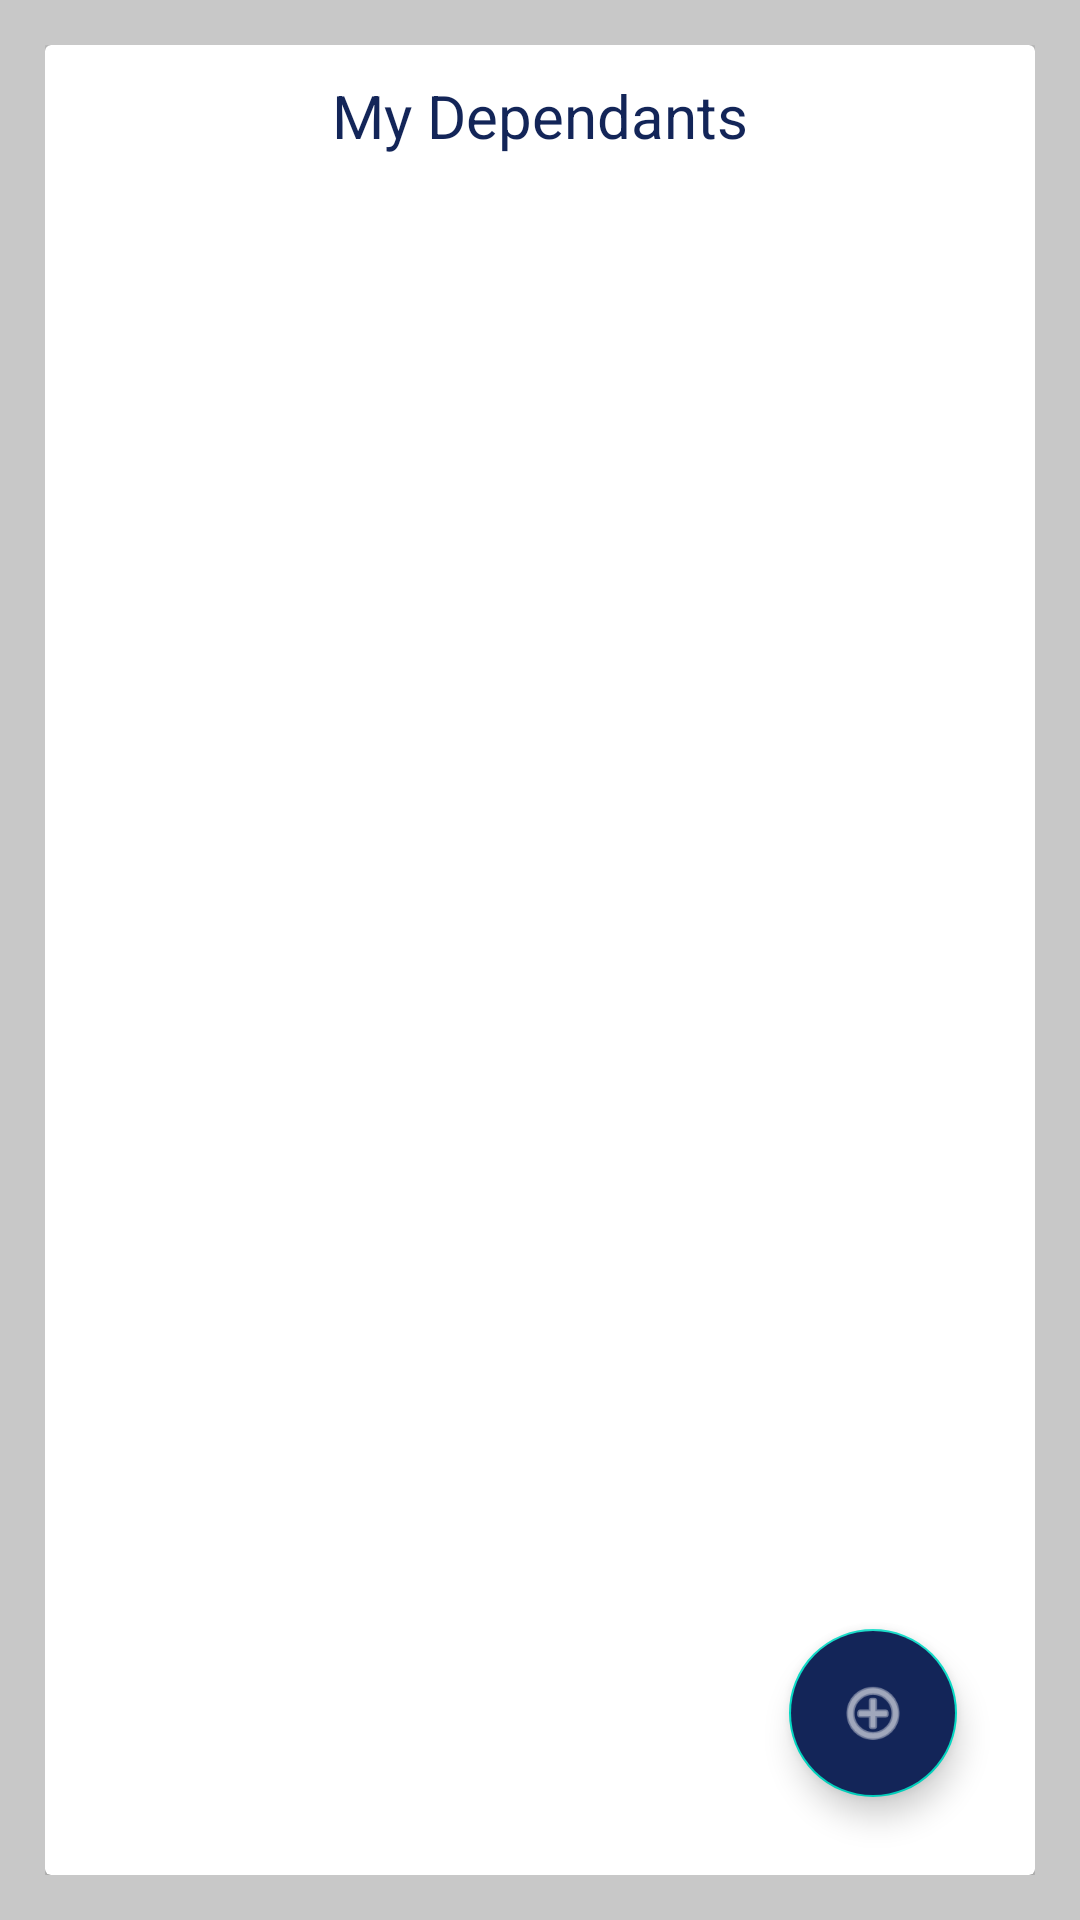

Here is an Android app screen rendered from its layout file. Give the layout XML and the strings, colors and styles it references.
<!-- AndroidManifest.xml: application theme Theme.NHIF -->
<!-- res/layout/fragment_dependants.xml -->
<?xml version="1.0" encoding="utf-8"?>
<RelativeLayout xmlns:android="http://schemas.android.com/apk/res/android"
    xmlns:tools="http://schemas.android.com/tools"
    android:layout_width="match_parent"
    android:layout_height="match_parent"
    xmlns:app="http://schemas.android.com/apk/res-auto"
    android:background="#C8C8C8"
    android:layout_gravity="center"
    android:padding="15dp">







        <androidx.cardview.widget.CardView
            android:layout_width="match_parent"
            android:layout_height="match_parent"
            android:layout_gravity="center"
            >
            <LinearLayout
                android:layout_width="match_parent"
                android:layout_height="match_parent"
                android:orientation="vertical"
                android:layout_margin="10dp"

                >
                <TextView
                    android:id="@+id/title"
                    android:layout_width="match_parent"
                    android:layout_height="wrap_content"
                    android:text="My Dependants"
                    android:textColor="#132558"
                    android:textSize="20sp"
                    android:gravity="center"


                    />







            </LinearLayout>

        </androidx.cardview.widget.CardView>


    s
    <com.google.android.material.floatingactionbutton.FloatingActionButton
        android:id="@+id/add_new"
        android:layout_width="wrap_content"
        android:layout_height="wrap_content"
        android:layout_margin="26dp"
        android:backgroundTint="#132558"

        android:src="@android:drawable/ic_menu_add"
        android:tint="@android:color/white"
        android:layout_alignParentEnd="true"
        android:layout_alignParentBottom="true"


        app:tint="@android:color/white" />


</RelativeLayout>
<!-- resources referenced by this layout -->
<resources>
  <style name="Theme.NHIF" parent="Theme.MaterialComponents.DayNight.DarkActionBar">
          
          <item name="colorPrimary">@color/purple_500</item>
          <item name="colorPrimaryVariant">@color/purple_700</item>
          <item name="colorOnPrimary">@color/white</item>
          
          <item name="colorSecondary">@color/teal_200</item>
          <item name="colorSecondaryVariant">@color/teal_700</item>
          <item name="colorOnSecondary">@color/black</item>
          
          <item name="android:statusBarColor">?attr/colorPrimaryVariant</item>
          
      </style>
  <!-- not gathered from this repository: default colours our renderer supplied (Android Studio template values) -->
  <color name="purple_500">#FF6200EE</color>
  <color name="purple_700">#FF3700B3</color>
  <color name="teal_200">#FF03DAC5</color>
  <color name="teal_700">#FF018786</color>
  <color name="black">#FF000000</color>
  <color name="white">#FFFFFFFF</color>
</resources>
